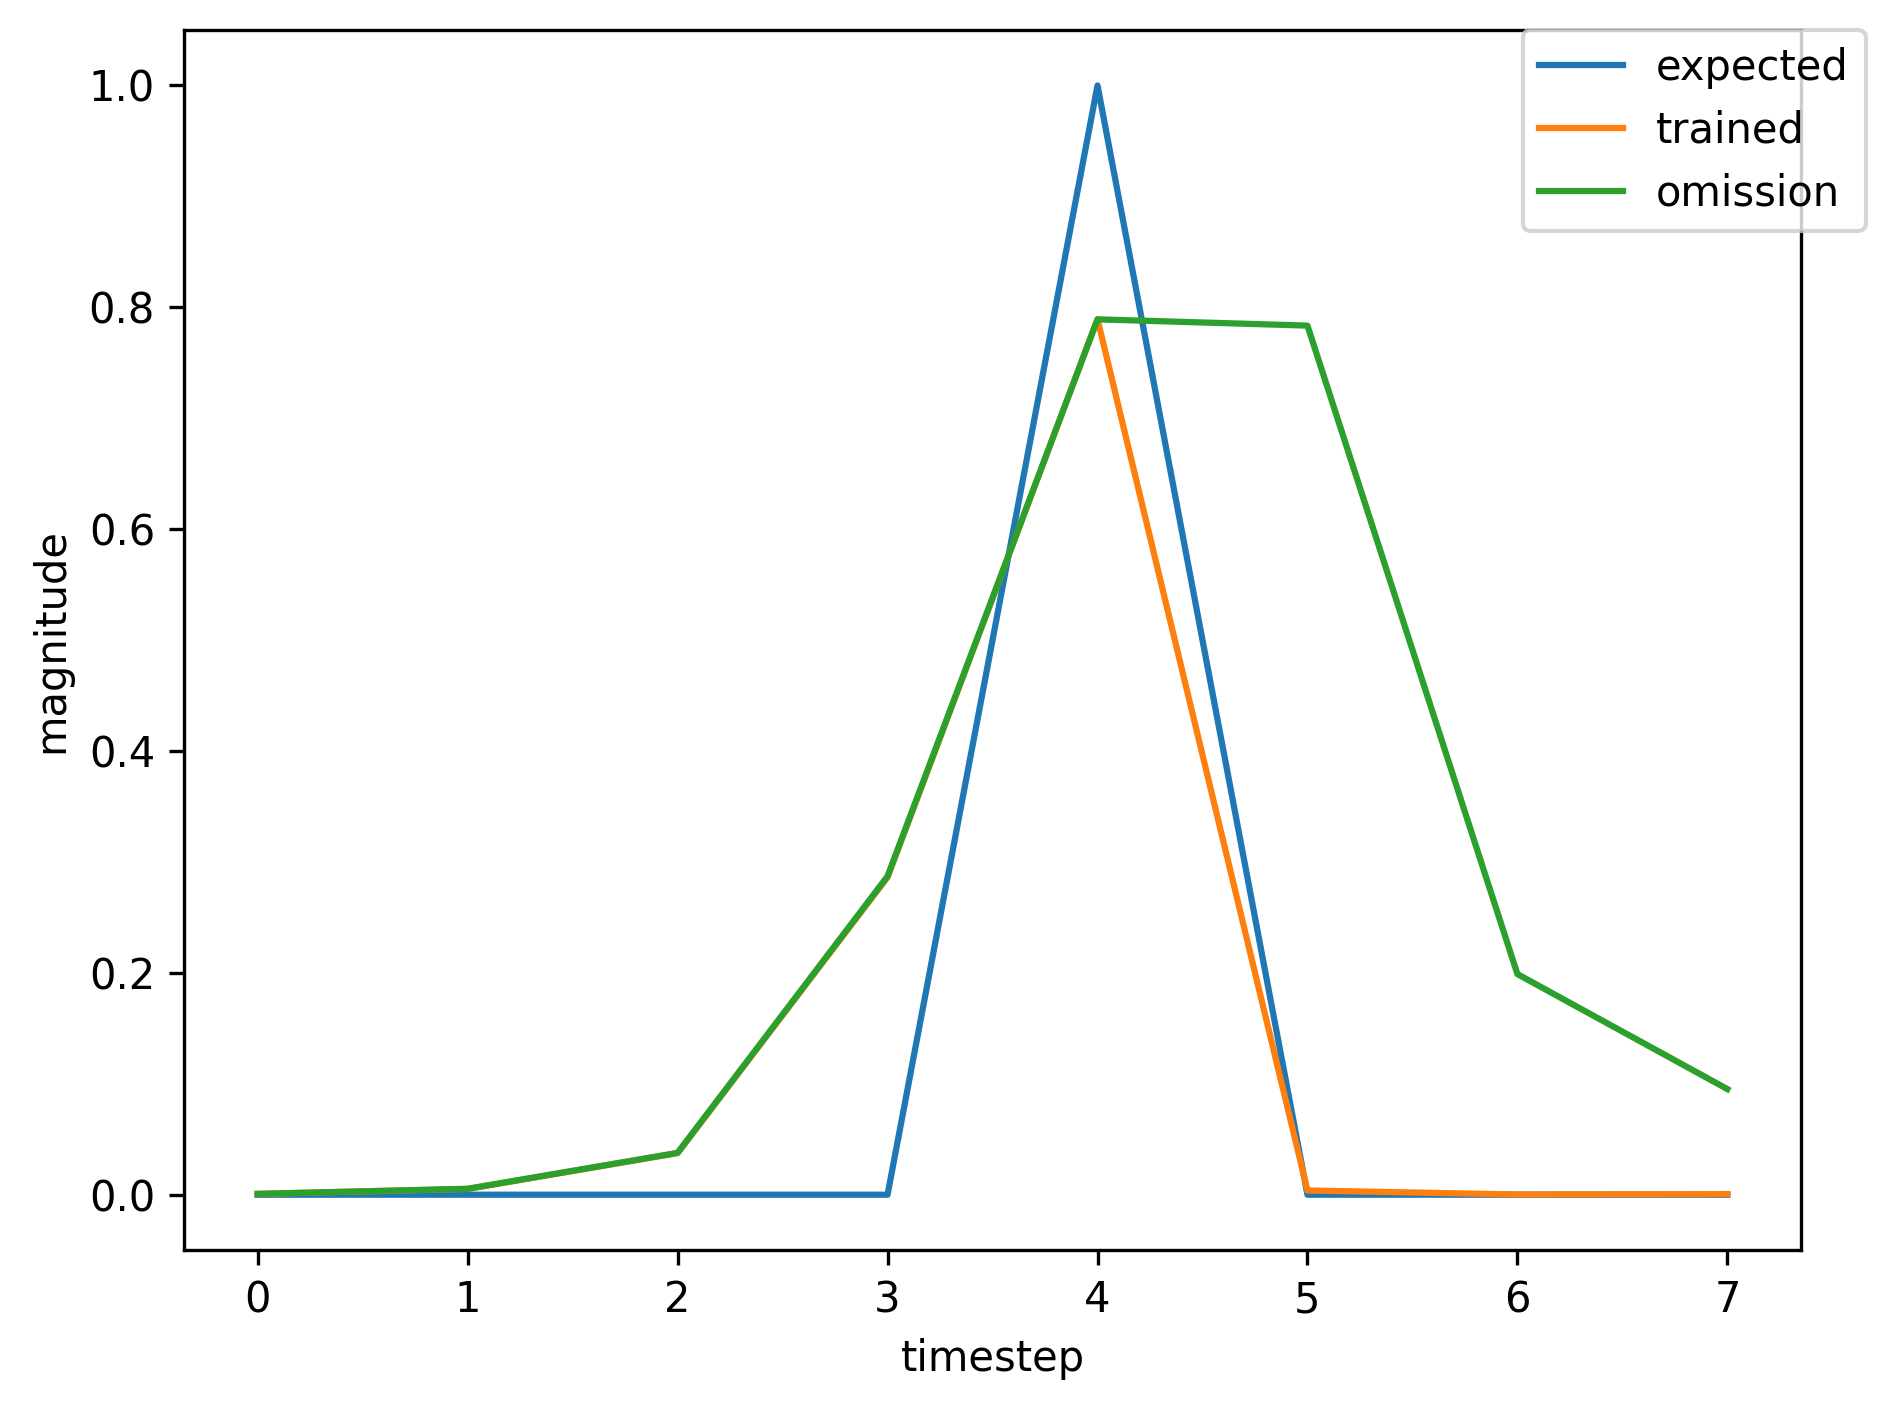

The table this chart was drawn from, first rows:
, input, expected_output, network_output
0, 1.0, 0, 0.001115
1, 0.0, 0, 0.00726
2, 0.0, 0, 0.05294
3, 0.0, 0, 0.387
4, 2.0, 1, 0.8334
5, 0.0, 0, 0.00312
6, 0.0, 0, 0.0001969
7, 0.0, 0, 0.0005717
8, 1.0, 0, 0.0007436
9, 0.0, 0, 0.005113
10, 0.0, 0, 0.03566
11, 0.0, 0, 0.2707
12, 2.0, 1, 0.7776
13, 0.0, 0, 0.00383
14, 0.0, 0, 0.0001753
15, 1.0, 0, 0.0005372
16, 0.0, 0, 0.004422
17, 0.0, 0, 0.03164
18, 0.0, 0, 0.2417
19, 2.0, 1, 0.7546
20, 0.0, 0, 0.003841
21, 0.0, 0, 0.0001678
22, 0.0, 0, 0.0005176
23, 1.0, 0, 0.0007219
24, 0.0, 0, 0.005173
25, 0.0, 0, 0.03675
26, 0.0, 0, 0.2805
27, 2.0, 1, 0.7857
28, 0.0, 0, 0.003852
29, 0.0, 0, 0.0001794
30, 0.0, 0, 0.0005495
31, 1.0, 0, 0.0007518
32, 0.0, 0, 0.005314
33, 0.0, 0, 0.03773
34, 0.0, 0, 0.2872
35, 2.0, 1, 0.7893
36, 0.0, 0, 0.003805
37, 0.0, 0, 0.0001801
38, 0.0, 0, 0.0005494
39, 1.0, 0, 0.0007493
40, 0.0, 0, 0.005288
41, 0.0, 0, 0.03748
42, 0.0, 0, 0.2854
43, 2.0, 1, 0.7881
44, 0.0, 0, 0.003811
45, 0.0, 0, 0.0001796
46, 1.0, 0, 0.0005483
47, 0.0, 0, 0.00448
48, 0.0, 0, 0.03201
49, 0.0, 0, 0.2443
50, 2.0, 1, 0.7564
51, 0.0, 0, 0.003825
52, 1.0, 0, 0.0001678
53, 0.0, 0, 0.002967
54, 0.0, 0, 0.02468
55, 0.0, 0, 0.1936
56, 2.0, 1, 0.7032
57, 0.0, 0, 0.003673
58, 0.0, 0, 0.0001551
59, 0.0, 0, 0.0004787
... 315 more rows
